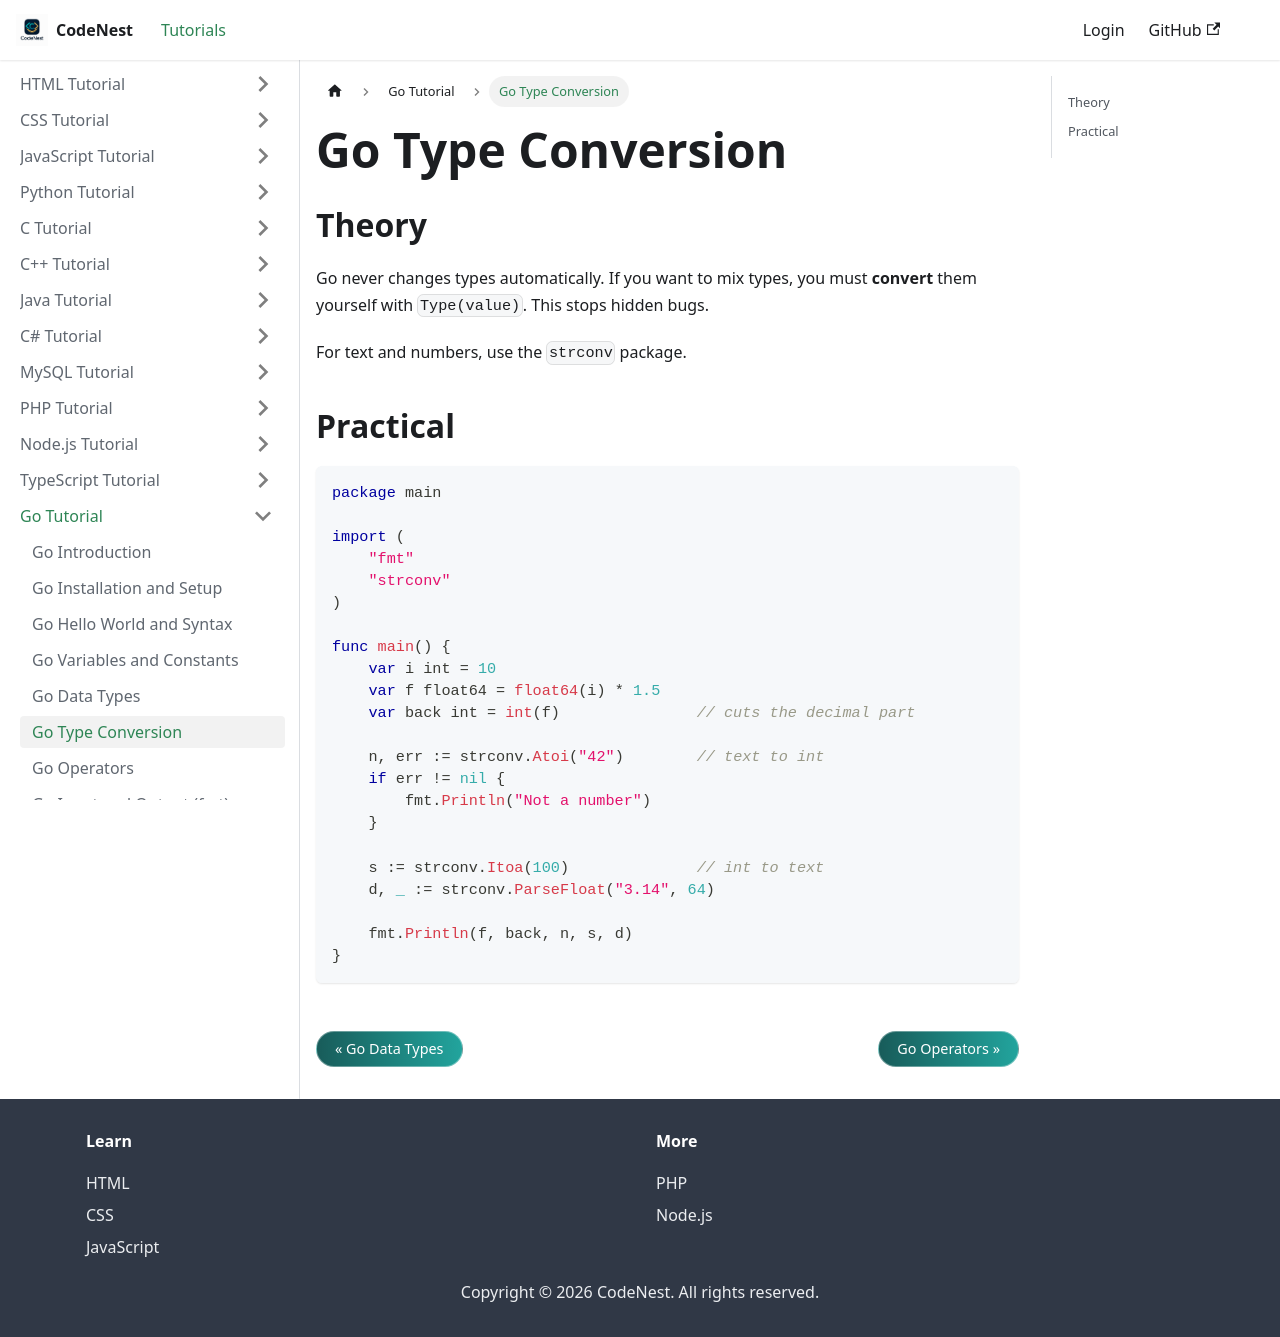

repository: adnankhan112/codenest · page: docs/go/type-conversion.html · generator: docusaurus

---
title: "Go Type Conversion"
sidebar_position: 6
---

# Go Type Conversion

## Theory

Go never changes types automatically. If you want to mix types, you must **convert** them yourself with `Type(value)`. This stops hidden bugs.

For text and numbers, use the `strconv` package.

## Practical

```go
package main

import (
    "fmt"
    "strconv"
)

func main() {
    var i int = 10
    var f float64 = float64(i) * 1.5
    var back int = int(f)               // cuts the decimal part

    n, err := strconv.Atoi("42")        // text to int
    if err != nil {
        fmt.Println("Not a number")
    }

    s := strconv.Itoa(100)              // int to text
    d, _ := strconv.ParseFloat("3.14", 64)

    fmt.Println(f, back, n, s, d)
}
```
